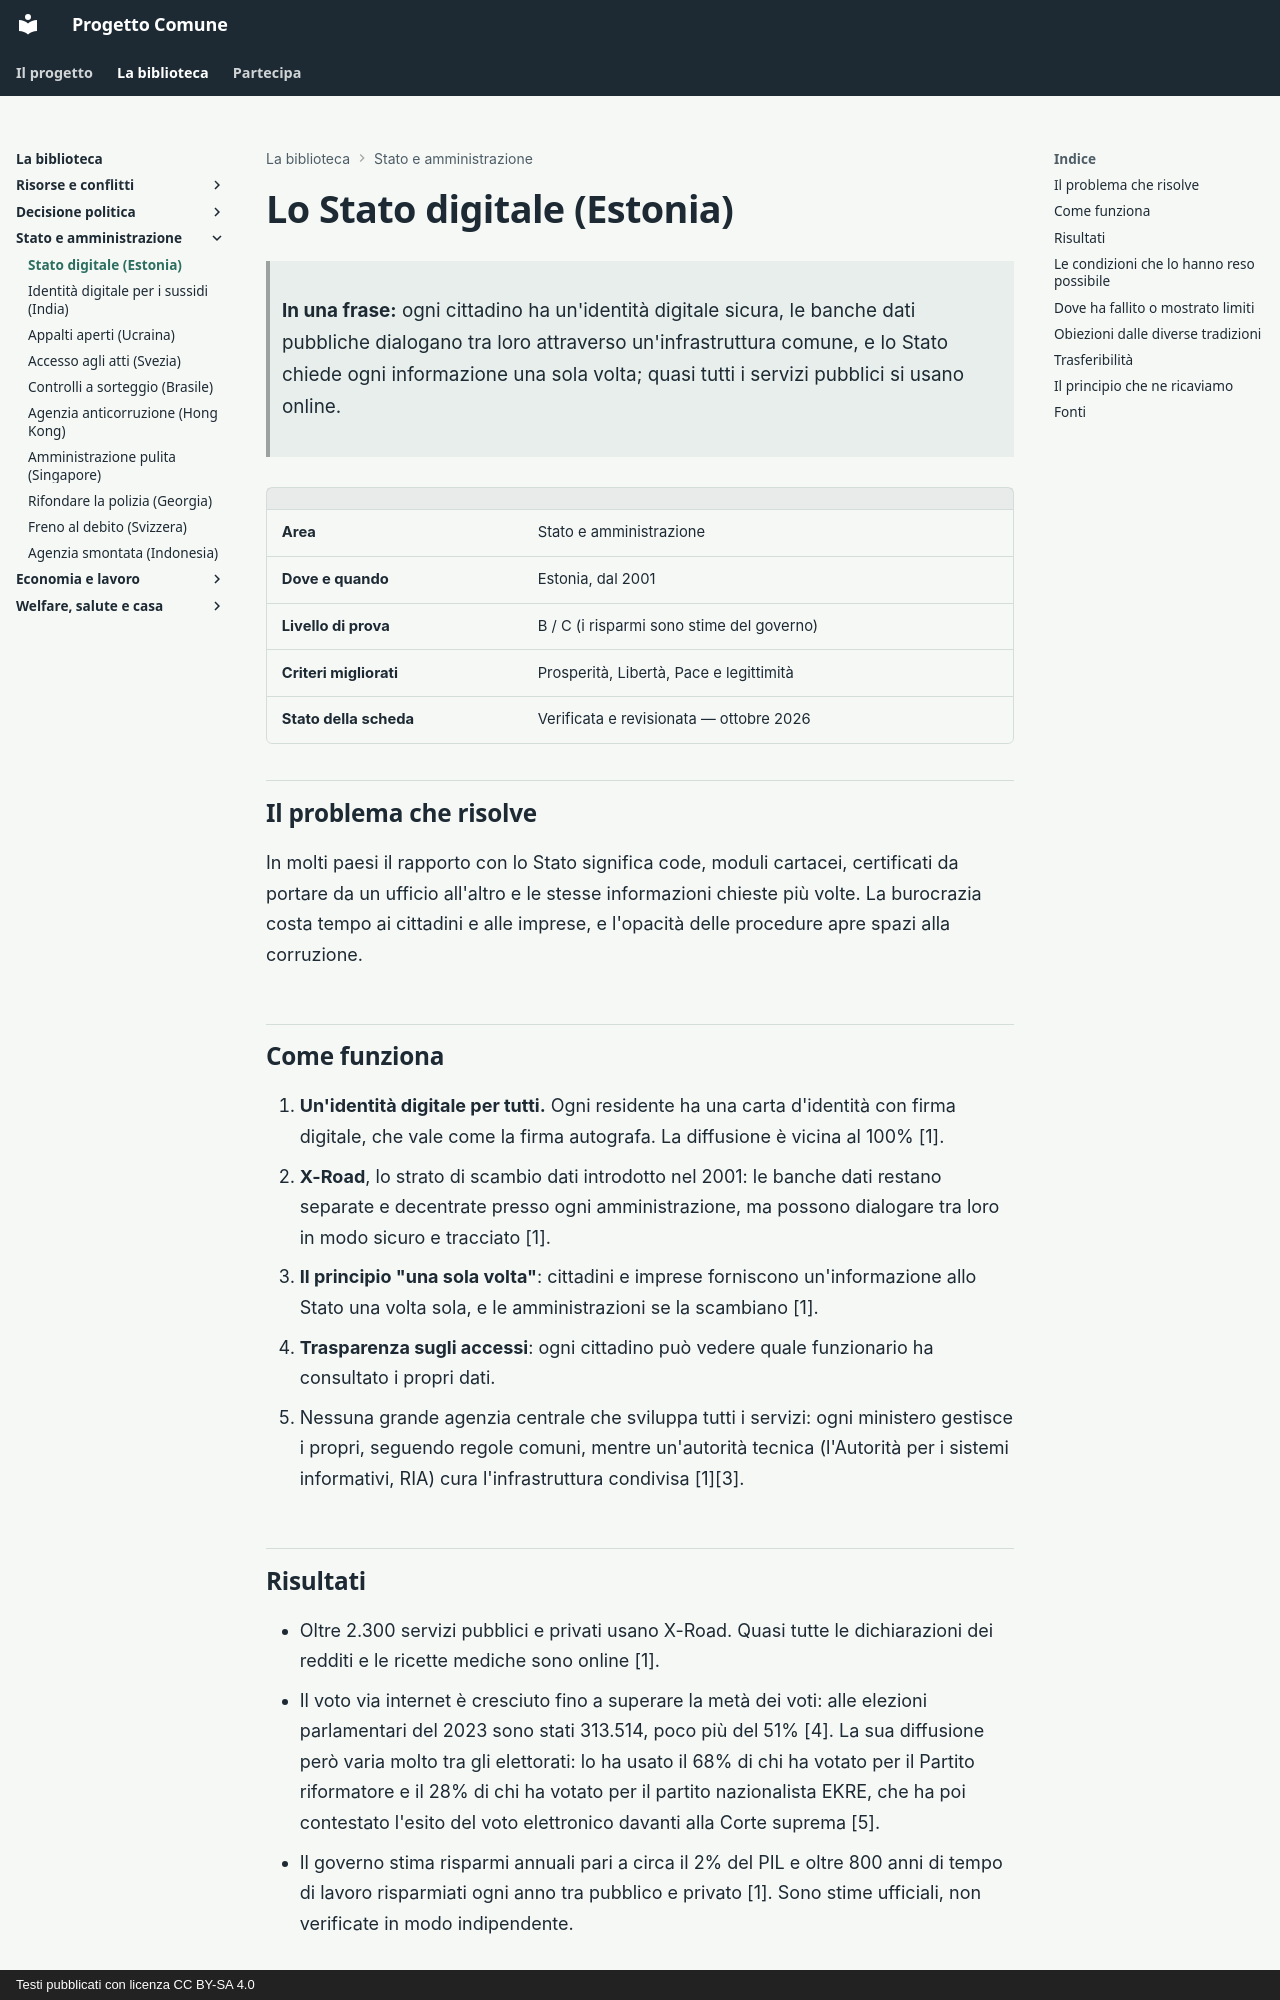

repository: fablun/progetto-comune · page: aree/stato-e-amministrazione/stato-digitale-estonia/index.html · generator: mkdocs · copyright: Testi pubblicati con licenza CC BY-SA 4.0

# Lo Stato digitale (Estonia)

> **In una frase:** ogni cittadino ha un'identità digitale sicura, le banche dati pubbliche dialogano tra loro attraverso un'infrastruttura comune, e lo Stato chiede ogni informazione una sola volta; quasi tutti i servizi pubblici si usano online.

| | |
|---|---|
| **Area** | Stato e amministrazione |
| **Dove e quando** | Estonia, dal 2001 |
| **Livello di prova** | B / C (i risparmi sono stime del governo) |
| **Criteri migliorati** | Prosperità, Libertà, Pace e legittimità |
| **Stato della scheda** | Verificata e revisionata — ottobre 2026 |

## Il problema che risolve

In molti paesi il rapporto con lo Stato significa code, moduli cartacei, certificati da portare da un ufficio all'altro e le stesse informazioni chieste più volte. La burocrazia costa tempo ai cittadini e alle imprese, e l'opacità delle procedure apre spazi alla corruzione.

## Come funziona

1. **Un'identità digitale per tutti.** Ogni residente ha una carta d'identità con firma digitale, che vale come la firma autografa. La diffusione è vicina al 100% [1].
2. **X-Road**, lo strato di scambio dati introdotto nel 2001: le banche dati restano separate e decentrate presso ogni amministrazione, ma possono dialogare tra loro in modo sicuro e tracciato [1].
3. **Il principio "una sola volta"**: cittadini e imprese forniscono un'informazione allo Stato una volta sola, e le amministrazioni se la scambiano [1].
4. **Trasparenza sugli accessi**: ogni cittadino può vedere quale funzionario ha consultato i propri dati.
5. Nessuna grande agenzia centrale che sviluppa tutti i servizi: ogni ministero gestisce i propri, seguendo regole comuni, mentre un'autorità tecnica (l'Autorità per i sistemi informativi, RIA) cura l'infrastruttura condivisa [1][3].

## Risultati

- Oltre 2.300 servizi pubblici e privati usano X-Road. Quasi tutte le dichiarazioni dei redditi e le ricette mediche sono online [1].
- Il voto via internet è cresciuto fino a superare la metà dei voti: alle elezioni parlamentari del 2023 sono stati 313.514, poco più del 51% [4]. La sua diffusione però varia molto tra gli elettorati: lo ha usato il 68% di chi ha votato per il Partito riformatore e il 28% di chi ha votato per il partito nazionalista EKRE, che ha poi contestato l'esito del voto elettronico davanti alla Corte suprema [5].
- Il governo stima risparmi annuali pari a circa il 2% del PIL e oltre 800 anni di tempo di lavoro risparmiati ogni anno tra pubblico e privato [1]. Sono stime ufficiali, non verificate in modo indipendente.

## Le condizioni che lo hanno reso possibile

- Un paese piccolo, da ricostruire dopo l'indipendenza del 1991, senza vecchi sistemi informatici da difendere.
- Un sostegno politico trasversale dal 1992, e programmi per diffondere le competenze digitali nelle scuole e tra la popolazione [1].
- Una pubblica amministrazione aperta, capace di assumere competenze informatiche dal settore privato [1].
- La collaborazione con le banche, che hanno diffuso l'identità digitale e insegnato a usare il computer anche agli anziani e nelle zone rurali [1].
